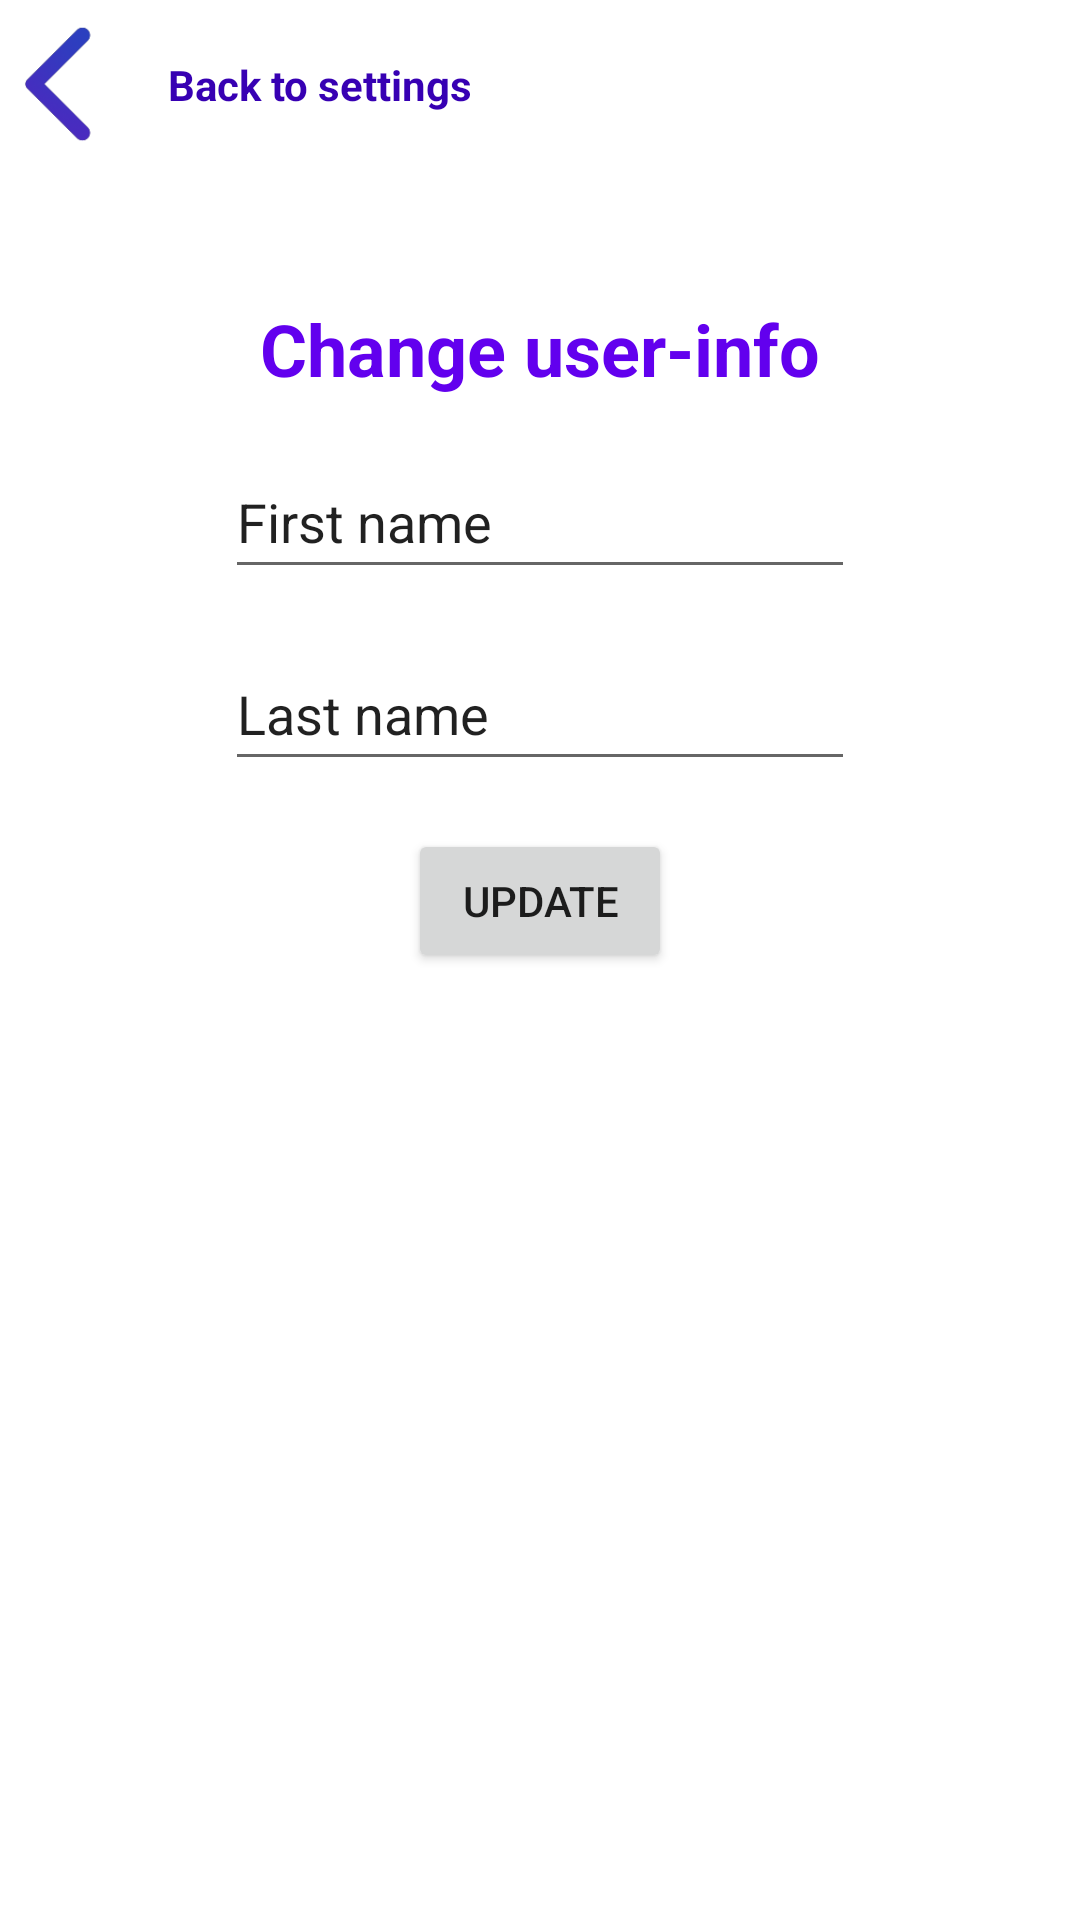

Layout XML and referenced resources for this Android screen:
<!-- AndroidManifest.xml: application theme Theme.Hyb -->
<!-- res/layout/fragment_change_user_info.xml -->
<?xml version="1.0" encoding="utf-8"?>
<androidx.constraintlayout.widget.ConstraintLayout xmlns:android="http://schemas.android.com/apk/res/android"
    xmlns:app="http://schemas.android.com/apk/res-auto"
    xmlns:tools="http://schemas.android.com/tools"
    android:layout_width="match_parent"
    android:layout_height="match_parent"
    tools:context=".ChangeUserInfoFragment">

    <ImageView
        android:id="@+id/imgBackToSettings"
        android:layout_width="40dp"
        android:layout_height="40dp"
        android:layout_marginStart="8dp"
        android:layout_marginTop="8dp"
        android:src="@drawable/back"
        app:layout_constraintStart_toStartOf="parent"
        app:layout_constraintTop_toTopOf="parent" />

    <TextView
        android:id="@+id/textView7"
        android:layout_width="wrap_content"
        android:layout_height="wrap_content"
        android:layout_marginStart="8dp"
        android:text="@string/back_to_settings"
        android:textColor="@color/purple_700"
        android:textStyle="bold"
        app:layout_constraintBottom_toBottomOf="@+id/imgBackToSettings"
        app:layout_constraintStart_toEndOf="@+id/imgBackToSettings"
        app:layout_constraintTop_toTopOf="@+id/imgBackToSettings" />

    <Button
        android:id="@+id/btnUpdate"
        android:layout_width="wrap_content"
        android:layout_height="wrap_content"
        android:layout_marginTop="16dp"
        android:text="Update"
        app:layout_constraintEnd_toEndOf="@+id/txtLastName"
        app:layout_constraintStart_toStartOf="@+id/txtLastName"
        app:layout_constraintTop_toBottomOf="@+id/txtLastName" />

    <TextView
        android:id="@+id/textView10"
        android:layout_width="wrap_content"
        android:layout_height="wrap_content"
        android:layout_marginTop="100dp"
        android:text="Change user-info"
        android:textColor="@color/design_default_color_primary"
        android:textSize="24sp"
        android:textStyle="bold"
        app:layout_constraintEnd_toEndOf="parent"
        app:layout_constraintStart_toStartOf="parent"
        app:layout_constraintTop_toTopOf="parent" />

    <EditText
        android:id="@+id/txtFirstName"
        android:layout_width="wrap_content"
        android:layout_height="wrap_content"
        android:layout_marginTop="16dp"
        android:ems="10"
        android:inputType="textPersonName"
        android:minHeight="48dp"
        android:text="First name"
        app:layout_constraintEnd_toEndOf="@+id/textView10"
        app:layout_constraintStart_toStartOf="@+id/textView10"
        app:layout_constraintTop_toBottomOf="@+id/textView10" />

    <EditText
        android:id="@+id/txtLastName"
        android:layout_width="wrap_content"
        android:layout_height="wrap_content"
        android:layout_marginTop="16dp"
        android:ems="10"
        android:inputType="textPersonName"
        android:minHeight="48dp"
        android:text="Last name"
        app:layout_constraintEnd_toEndOf="@+id/txtFirstName"
        app:layout_constraintStart_toStartOf="@+id/txtFirstName"
        app:layout_constraintTop_toBottomOf="@+id/txtFirstName" />

</androidx.constraintlayout.widget.ConstraintLayout>
<!-- resources referenced by this layout -->
<resources>
  <color name="purple_700">#FF3700B3</color>
  <!-- drawable back: png bitmap (drawable, 9064 bytes) -->
  <string name="back_to_settings">Back to settings</string>
  <style name="Theme.Hyb" parent="Theme.MaterialComponents.DayNight.NoActionBar">
          
          <item name="colorPrimary">@color/purple_500</item>
          <item name="colorPrimaryVariant">@color/purple_700</item>
          <item name="colorOnPrimary">@color/white</item>
          
          <item name="colorSecondary">@color/teal_200</item>
          <item name="colorSecondaryVariant">@color/teal_700</item>
          <item name="colorOnSecondary">@color/black</item>
          
          <item name="android:statusBarColor" tools:targetApi="l">?attr/colorPrimaryVariant</item>
          
          <item name="android:actionOverflowButtonStyle">@style/HybActionButtonOverflowLight</item>
      </style>
  <color name="purple_500">#FF6200EE</color>
  <color name="white">#FFFFFFFF</color>
  <color name="teal_200">#FF03DAC5</color>
  <color name="teal_700">#FF018786</color>
  <color name="black">#FF000000</color>
  <style name="HybActionButtonOverflowLight" parent="android:Widget.Holo.Light.ActionButton.Overflow">
          <item name="android:tint">@color/white</item>
          <item name="android:background">?android:attr/actionBarItemBackground</item>
          <item name="android:contentDescription">"Dropdown menu for light theme"</item>
      </style>
</resources>
